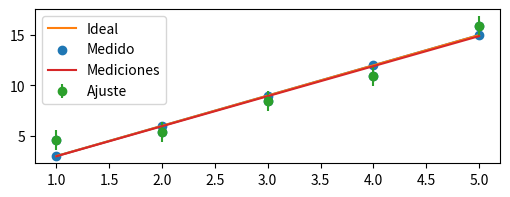
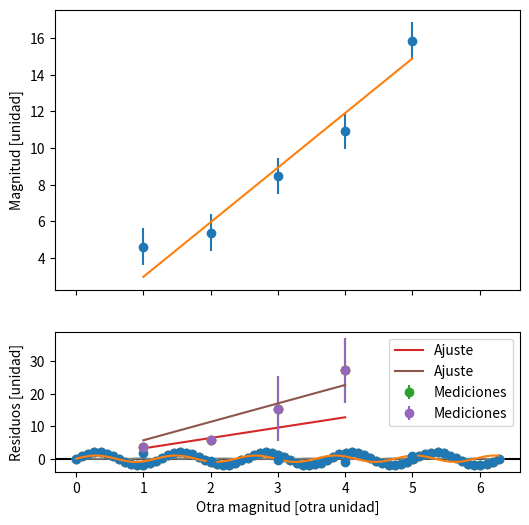
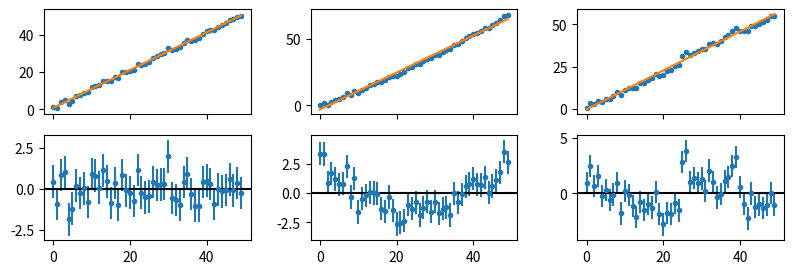
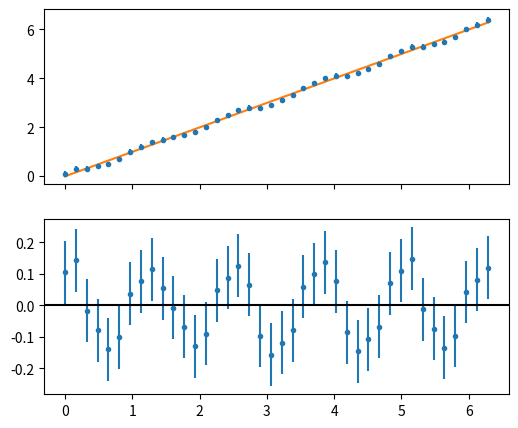

Python code for these plots, in order:
import numpy as np
import matplotlib.pyplot as plt
from scipy.optimize import curve_fit

plt.rc("figure", dpi=100)

plt.rc("figure", figsize=(6, 2))
np.random.seed(1)

x = np.array([1, 2, 3, 4, 5])
y = 3 * x  # la constante A es 3!

plt.plot(x, y, marker="o")

y / x

y_error = 1  # la desviación estándar
y_medido = np.random.normal(y, scale=y_error)

plt.plot(x, y, label="Ideal")
plt.scatter(x, y_medido, label="Medido")
plt.legend()

y_medido / x

np.mean(y_medido / x)

def lineal(x, A):
    return A * x


p_opt, p_cov = curve_fit(lineal, x, y_medido)

p_opt, p_cov

A_optimo = p_opt[0]
A_error = p_cov[0, 0] ** 0.5

A_optimo, A_error

y_pred = lineal(x, A_optimo)  # El "y" predicho a partir del ajuste

plt.errorbar(x, y_medido, yerr=y_error, fmt="o", label="Ajuste")
plt.plot(x, y_pred, label="Mediciones")
plt.legend()

y_pred = lineal(x, A_optimo)
residuos = y_medido - y_pred

fig, ax = plt.subplots(
    2, 1, sharex=True, figsize=(6, 6), gridspec_kw={"height_ratios": (2, 1)}
)

ax[0].errorbar(x, y_medido, yerr=y_error, fmt="o")
ax[0].plot(x, y_pred)

ax[1].errorbar(x, residuos, yerr=y_error, fmt="o")
ax[1].axhline(0, color="black")

ax[0].set(ylabel="Magnitud [unidad]")
ax[1].set(ylabel="Residuos [unidad]", xlabel="Otra magnitud [otra unidad]")

# Escriba aquí su solución

y = np.array([11.5, 10.2, 10.4, 9.1, 8.0, 9.7, 10.2, 11.2, 11.2, 9.6])
x = np.arange(y.size)


def constante(x, A):
    return A


p_opt, p_cov = curve_fit(constante, x, y)

A_opt = p_opt[0]
A_error = p_cov[0, 0] ** 0.5

promedio = np.mean(y)
error_promedio = np.std(y, ddof=1) / np.size(y) ** 0.5
# ddof=1 es para que divida por N-1 al calcular la desviación estándar

print("                 A = ", A_opt)
print("          promedio = ", promedio)
print("        error de A = ", A_error)
print("error del promedio = ", error_promedio)

np.random.seed(42)
x = np.array([1, 2, 3, 4])
y_error = np.array([1, 1, 10, 10])
y = 3 * x
y = np.random.normal(y, scale=y_error)

plt.errorbar(x, y, yerr=y_error, fmt="o")

p_opt, p_cov = curve_fit(lineal, x, y, sigma=y_error)

A_opt = p_opt[0]
A_err = p_cov[0, 0] ** 0.5

plt.errorbar(x, y, yerr=y_error, fmt="o", label="Mediciones")
plt.plot(x, lineal(x, A_opt), label="Ajuste")
plt.legend()

A_opt, A_err

p_opt, p_cov = curve_fit(lineal, x, y)

A_opt = p_opt[0]
A_err = p_cov[0, 0] ** 0.5

plt.errorbar(x, y, yerr=y_error, fmt="o", label="Mediciones")
plt.plot(x, lineal(x, A_opt), label="Ajuste")
plt.legend()

A_opt, A_err

def recta(t, A, B):
    return A * t + B


x = np.linspace(0, 100, 10)
y = 3 * x + 20
y = np.random.normal(y)

p_opt, p_cov = curve_fit(recta, x, y)
p_err = np.sqrt(np.diag(p_cov))  # la raíz de la diagonal

p_opt, p_err

def func(t, A, w):
    return A * np.sin(w * t)


# Genero datos
x = np.linspace(0, 2 * np.pi, 70)
y = func(x, A=2, w=5)

# Ajusto parámetros
p, cov = curve_fit(func, x, y)

# Grafico
plt.plot(x, y, "o")
plt.plot(x, func(y, *p))

p

p = (1, 5.3)
p, cov = curve_fit(func, x, y, p0=p)

plt.plot(x, y, "o")
plt.plot(x, func(x, *p))

p

p = (1, 5.3)
# p, cov = curve_fit(func, x, y, p0=p)

plt.plot(x, y, "o")
plt.plot(x, func(x, *p))

p

(np.max(y) - np.min(y)) / 2

def fit_and_plot(x, y, yerr, func, *, fig):
    p, _ = curve_fit(func, x, y, sigma=yerr)
    y_pred = func(x, *p)
    residuos = y - y_pred

    ax = fig.subplots(2, 1, sharex=True)
    ax[0].errorbar(x, y, yerr=yerr, fmt=".")
    ax[0].plot(x, y_pred, zorder=3)
    ax[1].errorbar(x, residuos, yerr=yerr, fmt=".")
    ax[1].axhline(0, color="black")


def recta(x, A, B):
    return A * x + B


x = np.arange(50)
yerr = np.ones_like(x)
rng = np.random.default_rng(42)

figs = plt.figure(figsize=(8, 3)).subfigures(ncols=3)

y = recta(x, A=1, B=1) + rng.normal(scale=yerr)
fit_and_plot(x, y, yerr, recta, fig=figs[0])

y = 0.008 * x**2 + x + rng.normal(scale=yerr)
fit_and_plot(x, y, yerr, recta, fig=figs[1])

y = recta(x, A=1, B=1) + rng.normal(scale=yerr)
y[x.size // 2 :] += 5
fit_and_plot(x, y, yerr, recta, fig=figs[2])

def chi2_reducido(x, y, func, params, *, y_err):
    """Calcula el chi^2 reducido a partir de los datos (x, y),
    la función ajustada (`func`) y los parámetros óptimos (`params`).
    """
    n_datos = y.size
    n_params = len(params)
    y_pred = func(x, *params)
    residuos = y - y_pred
    return np.sum((residuos / y_err) ** 2) / (n_datos - n_params)

def coeficiente_de_determinacion(x, y, func, params):
    """Calcula el coeficiente de determinacion r^2 a partir de los datos (x, y),
    la función ajustada (`func`) y los parámetros óptimos (`params`).
    """
    y_pred = func(x, *params)
    residuos = y - y_pred
    return 1 - np.var(residuos) / np.var(y)

# Simulamos las mediciones
x = np.linspace(0, 2 * np.pi, 40)
y = x + (1 / 7) * np.cos(5 * x)
# Redondeamos a un decimal para simular una medición
# con un error dado por la resolución instrumental
y_medido = np.round(y, 1)
y_error = np.full_like(y, 0.1)


# Ajustamos por una función lineal
# No es el modelo correcto, que tiene una parte sinusoidal
def func(x, A, B):
    return A * x + B


p, cov = curve_fit(func, x, y_medido)
y_pred = func(x, *p)
residuos = y_medido - y_pred

# Graficamos con los residuos
fig, ax = plt.subplots(2, 1, sharex=True, figsize=(6, 5))

ax[0].errorbar(x, y_medido, yerr=y_error, fmt=".")
ax[0].plot(x, y_pred)

ax[1].errorbar(x, residuos, yerr=y_error, fmt=".")
ax[1].axhline(0, color="black")

# Calculamos los coeficientes de bondad de ajuste
print("Chi^2 reducido:", chi2_reducido(x, y_medido, func, p, y_err=y_error))
print("           R^2:", coeficiente_de_determinacion(x, y_medido, func, p))